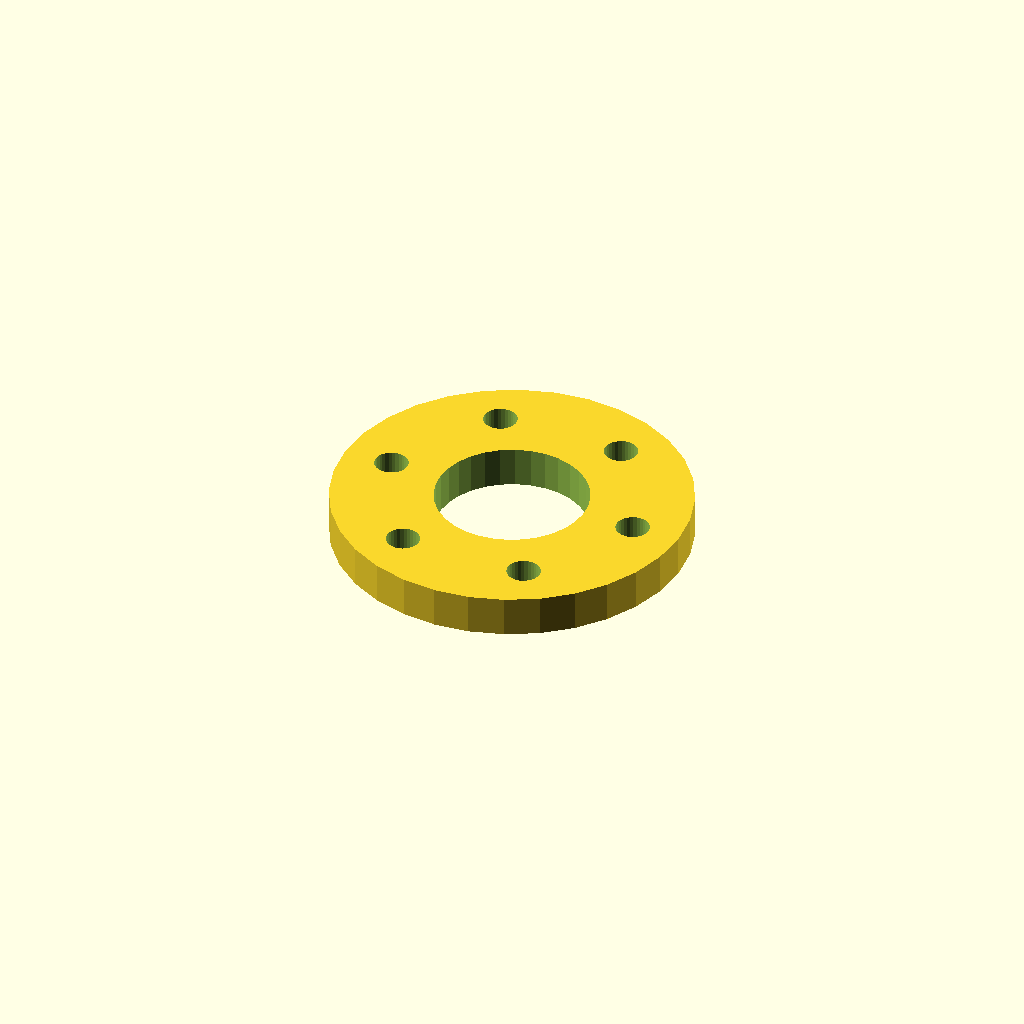
Cell 1: rendered with the file's own defaults.
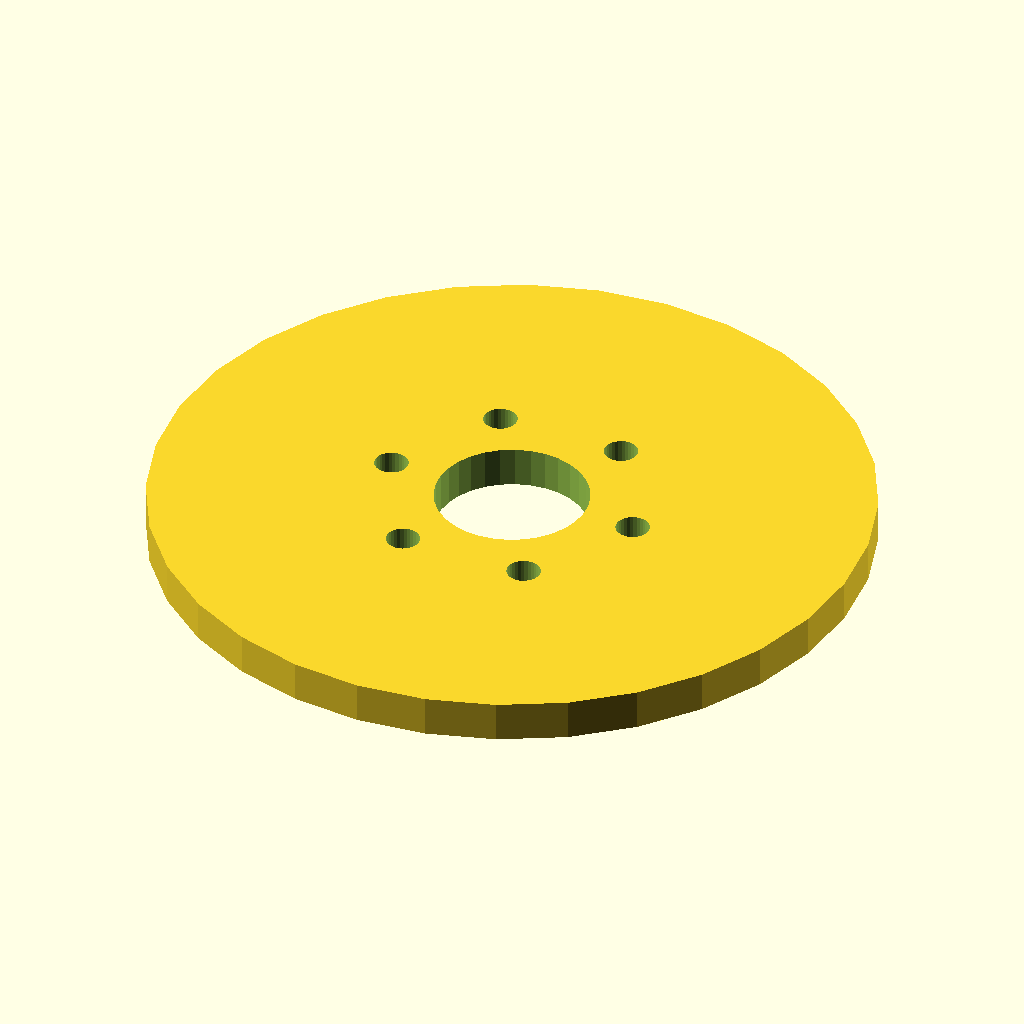
Cell 2: the same model with flange_d = 140.
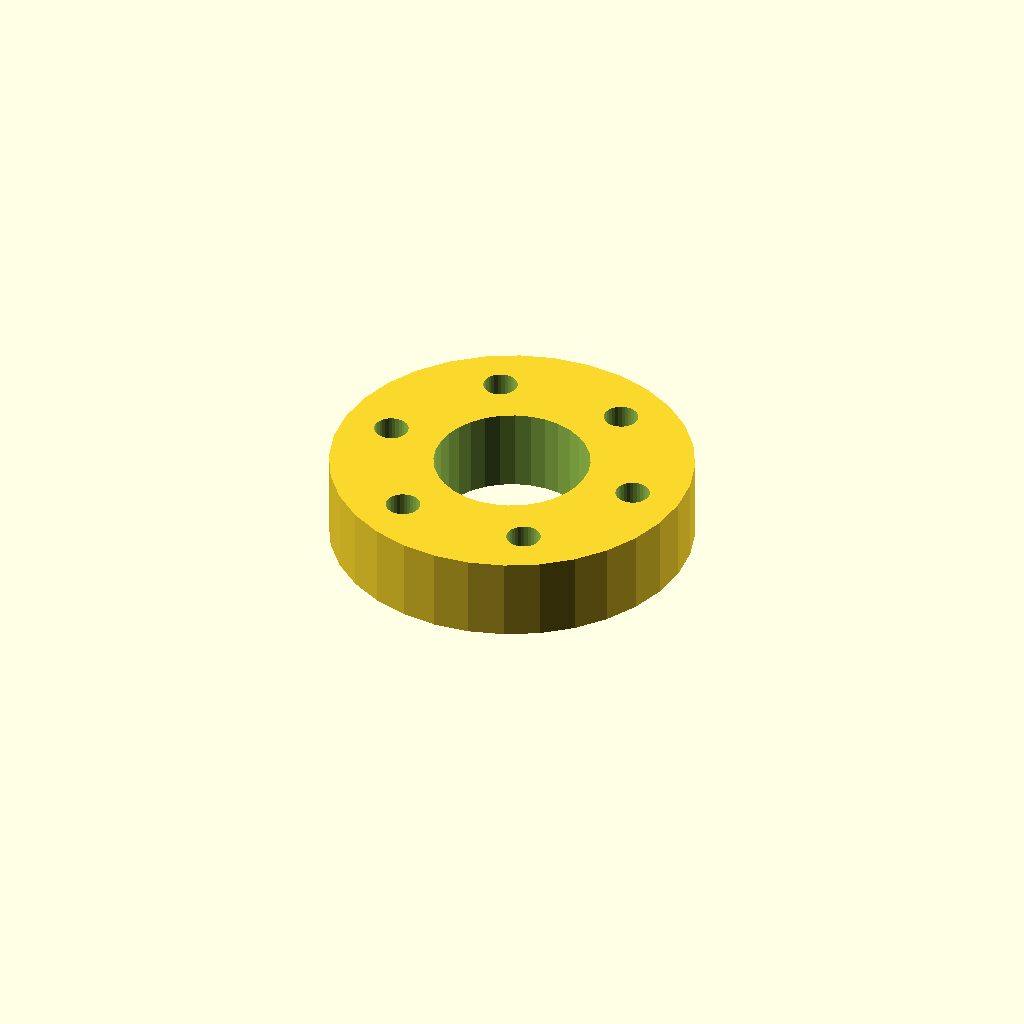
Cell 3 — thickness set to 16, the other parameters unchanged.
One fixed orthographic camera (rotation 55°, 0°, 25°; colour scheme Cornfield) for every cell.
The OpenSCAD source (optional_data/data/place1/boltcircles/part_0048.scad):
$fn = 32;

// ----------------------------------------------------------------------
// Flange Ø70 x 8
// 6 holes on a Ø50.8 bolt circle, bolted joints
// ----------------------------------------------------------------------

// --- parameters (mm) ---
flange_d = 70;   // outside diameter of the flange
thickness = 8;   // flange thickness
holes = 6;       // number of bolt holes
pcd = 50.8;      // bolt circle diameter
start_deg = 60;  // angle of the first hole, from +X
hole_d = 6.6;    // bolt hole diameter
bore_d = 30;     // central through bore
hub_d = 42;      // hub outside diameter
hub_h = 0;       // hub height above the flange face (0 = no hub)

// --- derived feature positions (mm) ---
height = thickness + hub_h;  // = 8   overall height of the part
pcd_r = pcd / 2;             // = 25.4   bolt circle radius
hole_step = 360 / holes;     // = 60   angular pitch
feature_centers = [
  [pcd_r * cos(start_deg + 0 * hole_step), pcd_r * sin(start_deg + 0 * hole_step)],
  [pcd_r * cos(start_deg + 1 * hole_step), pcd_r * sin(start_deg + 1 * hole_step)],
  [pcd_r * cos(start_deg + 2 * hole_step), pcd_r * sin(start_deg + 2 * hole_step)],
  [pcd_r * cos(start_deg + 3 * hole_step), pcd_r * sin(start_deg + 3 * hole_step)],
  [pcd_r * cos(start_deg + 4 * hole_step), pcd_r * sin(start_deg + 4 * hole_step)],
  [pcd_r * cos(start_deg + 5 * hole_step), pcd_r * sin(start_deg + 5 * hole_step)]
];   // bolt hole centres on the pitch circle

// flange disc, every hole and the bore cut straight through
difference() {
  union() {
    cylinder(d = flange_d, h = thickness);
  }
  translate([0, 0, -1]) cylinder(d = bore_d, h = height + 2);  // bore, through
  for (centre = feature_centers)
    translate([centre[0], centre[1], -1]) cylinder(d = hole_d, h = thickness + 2);
}
Customizer parameters (derived from the source; name, type, default, range or options):
flange_d: number, default 70
thickness: number, default 8
holes: number, default 6
pcd: number, default 50.8
start_deg: number, default 60
hole_d: number, default 6.6
bore_d: number, default 30
hub_d: number, default 42
hub_h: number, default 0
